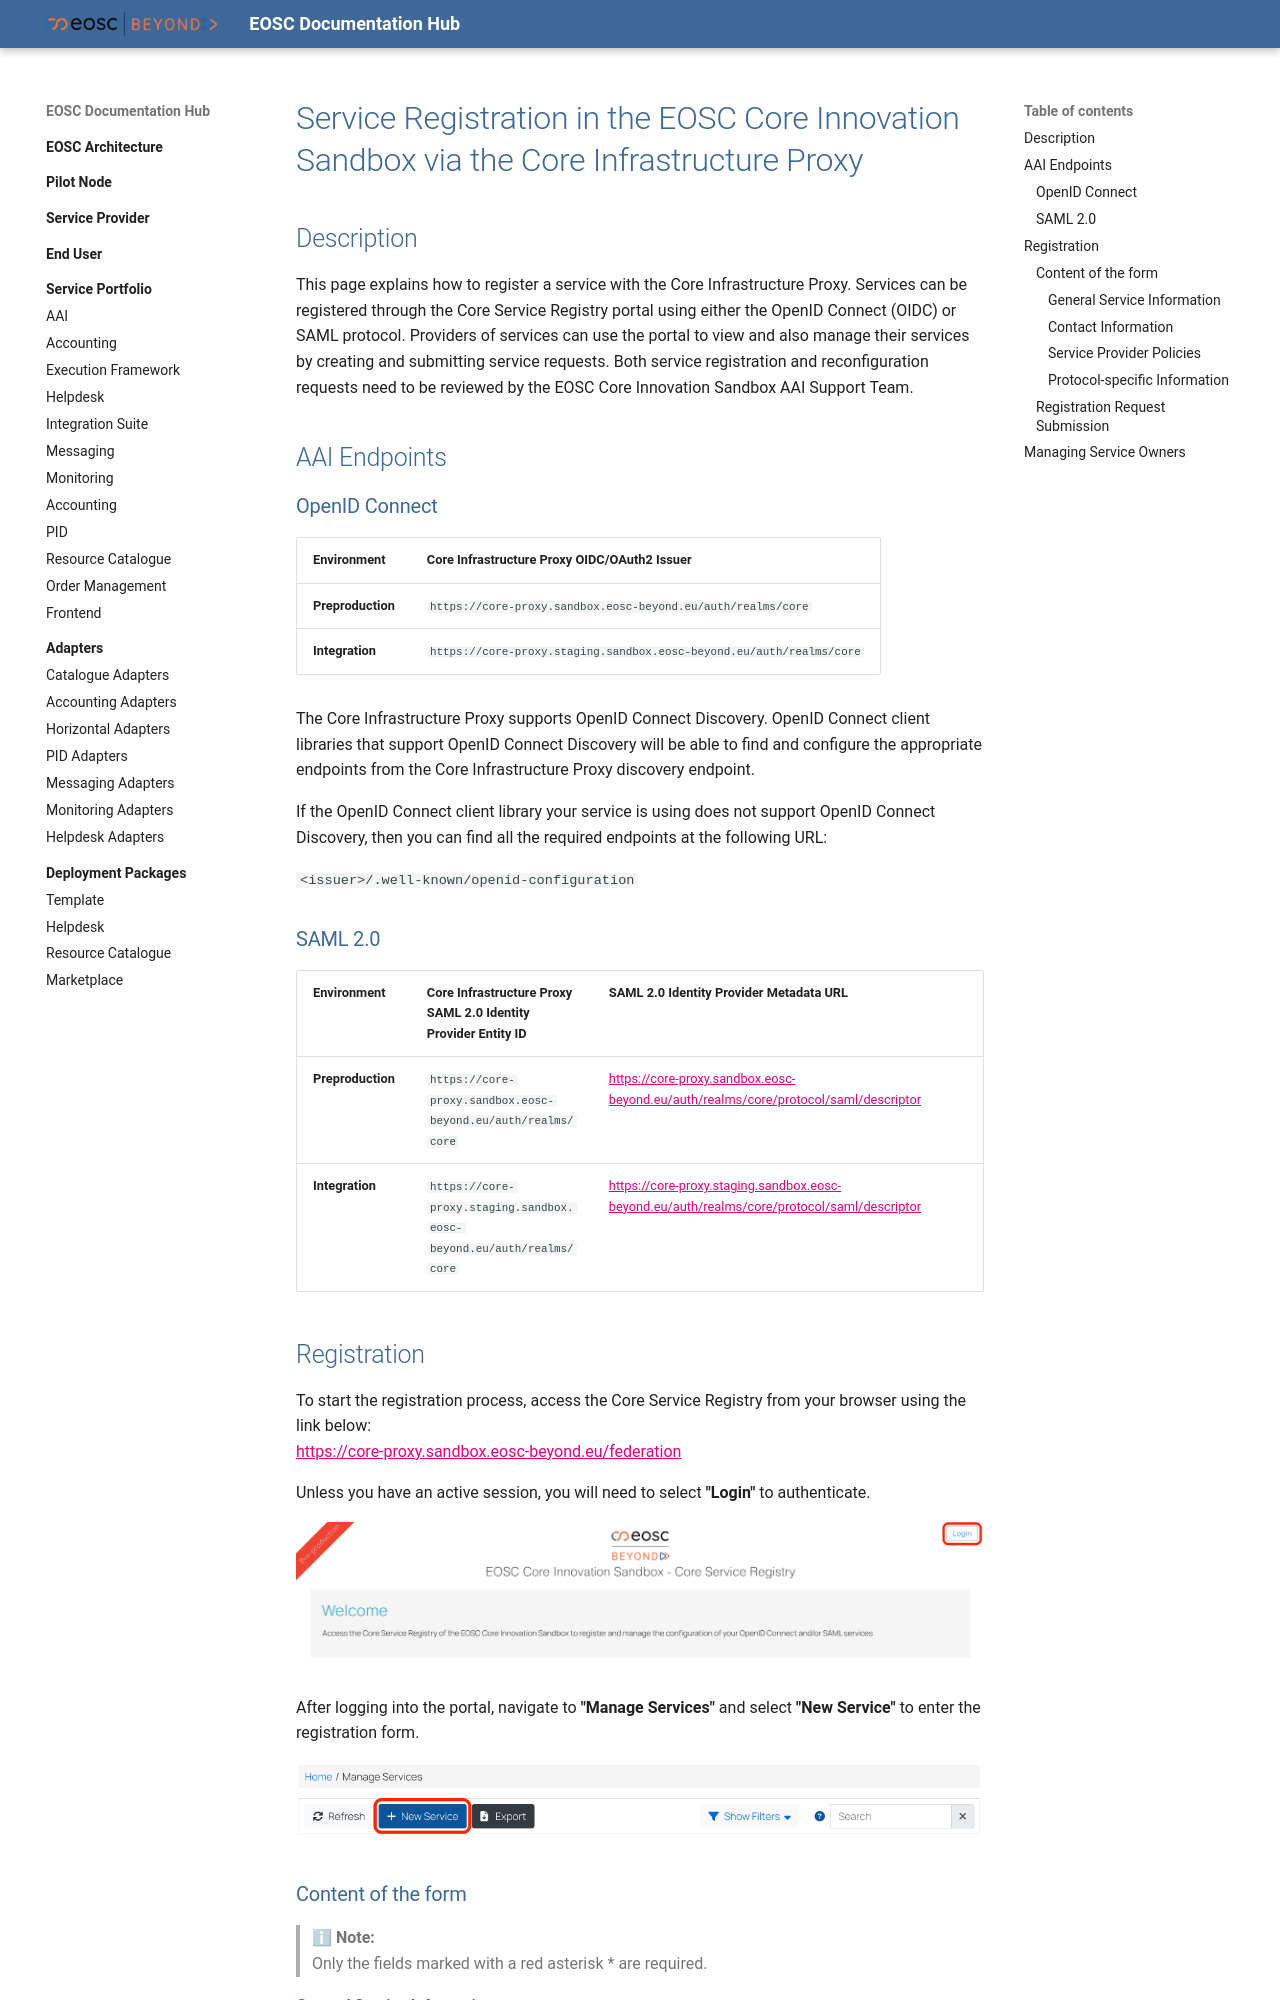

repository: eosc-beyond-sandbox/eosc-sandbox · page: Service Portfolio/AAI/registering-services-with-the-core-infrastructure-proxy/index.html · generator: mkdocs

# Service Registration in the EOSC Core Innovation Sandbox via the Core Infrastructure Proxy


## Description

This page explains how to register a service with the Core Infrastructure Proxy. Services can be registered through the Core Service Registry portal using either the OpenID Connect (OIDC) or SAML protocol. Providers of services can use the portal to view and also manage their services by creating and submitting service requests. Both service registration and reconfiguration requests need to be reviewed by the EOSC Core Innovation Sandbox AAI Support Team.

## AAI Endpoints

### OpenID Connect

**Environment** | **Core Infrastructure Proxy OIDC/OAuth2 Issuer**
--- | ---
**Preproduction** | `https://core-proxy.sandbox.eosc-beyond.eu/auth/realms/core`
**Integration** | `https://core-proxy.staging.sandbox.eosc-beyond.eu/auth/realms/core`

The Core Infrastructure Proxy supports OpenID Connect Discovery. OpenID Connect client libraries that support OpenID Connect Discovery will be able to find and configure the appropriate endpoints from the Core Infrastructure Proxy discovery endpoint.

If the OpenID Connect client library your service is using does not support OpenID Connect Discovery, then you can find all the required endpoints at the following URL:

`<issuer>/.well-known/openid-configuration`

### SAML 2.0

**Environment** | **Core Infrastructure Proxy SAML 2.0 Identity Provider Entity ID** | **SAML 2.0 Identity Provider Metadata URL**
--- | --- | ---
**Preproduction** | `https://core-proxy.sandbox.eosc-beyond.eu/auth/realms/core` | [https://core-proxy.sandbox.eosc-beyond.eu/auth/realms/core/protocol/saml/descriptor](https://core-proxy.sandbox.eosc-beyond.eu/auth/realms/core/protocol/saml/descriptor)
**Integration** | `https://core-proxy.staging.sandbox.eosc-beyond.eu/auth/realms/core` | [https://core-proxy.staging.sandbox.eosc-beyond.eu/auth/realms/core/protocol/saml/descriptor](https://core-proxy.staging.sandbox.eosc-beyond.eu/auth/realms/core/protocol/saml/descriptor)
